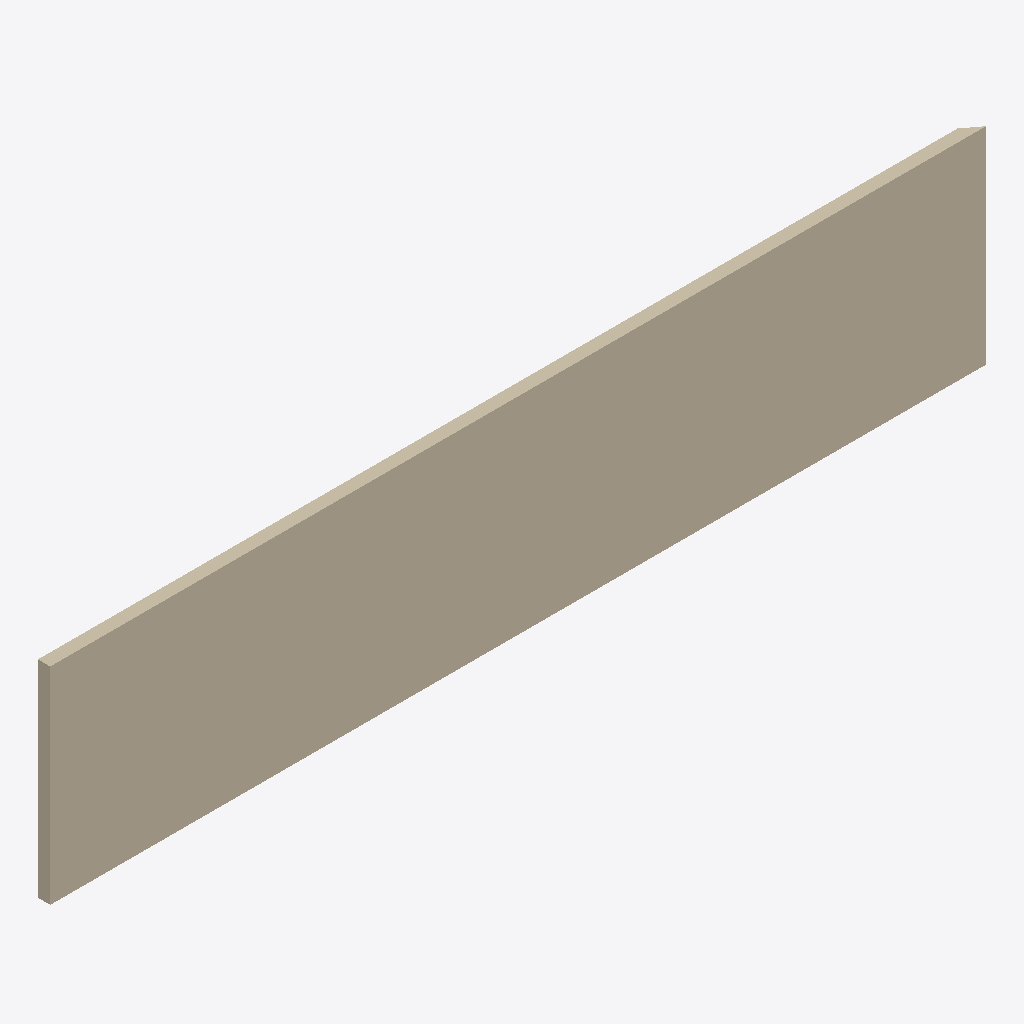
Isometric view of an IFC building model (IFC-SPF (STEP), schema IFC2X3, length unit metre), seen from the south-west, elements coloured by IFC class: 1 wall (beige).
Extent 21303.9 m × 280.0 m × 4700.0 m (x, y, z). Storeys (1): Default Building Storey at 0.00 m. Elements (1): 1 IfcWallStandardCase.

HEADER;
FILE_DESCRIPTION(('ViewDefinition [CoordinationView]'),'2;1');
FILE_NAME('/Users/macbook/Desktop/BIM/data/rst_basic/IfcWallStandardCase8.ifc','2018-08-31T04:46:42-0400',('Unknown Author','info@ifctoolsproject.com'),('Unknown Organization'),'IFC Tools Project - IFC2x3 Java Toolbox','IFC2x3 Java Toolbox 2.0','Unknown Authorizer');
FILE_SCHEMA(('IFC2X3'));
ENDSEC;
DATA;
#52=IFCPROJECT('3uOz9O0x1CpQimNK89vjp_',#44,'Default Project','Description of Default Project',$,$,$,(#47),#51);
#54=IFCBUILDING('3U4SlRpuTAFOASLKjxb4t9',#44,'Default Building','Description',$,#53,$,$,.ELEMENT.,$,$,$);
#55=IFCBUILDINGSTOREY('1TUHIjxa59KvFhoF$yGA_$',#44,'Default Building Storey','Description',$,#53,$,$,.ELEMENT.,$);
#1=IFCWALLSTANDARDCASE('3TxIfPTYb4LhjW_mMhaW$_',#2,'Basic Wall:CL_W1:1141594',$,'Basic Wall:CL_W1:600634',#3,#4,'1141594');
ENDSEC;
